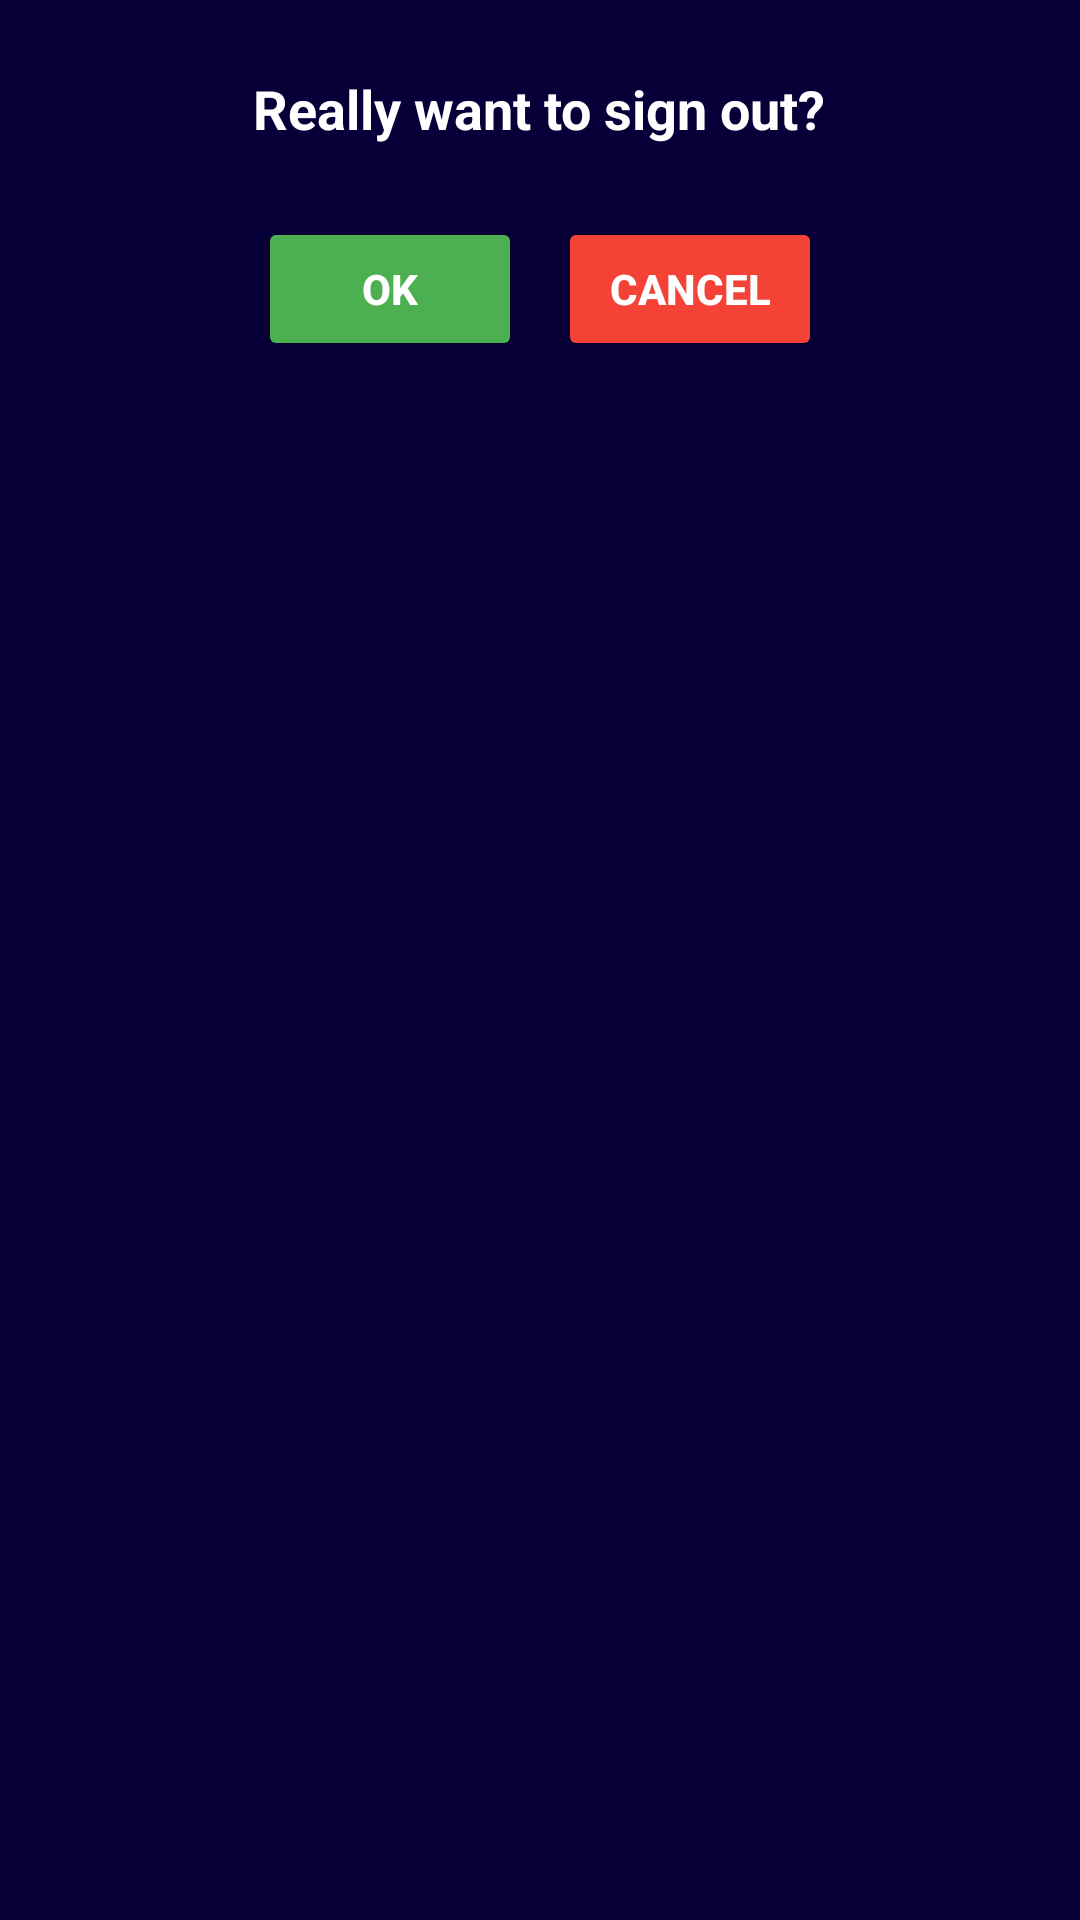

Layout XML and referenced resources for this Android screen:
<!-- AndroidManifest.xml: application theme Theme.FOTTimesApp -->
<!-- res/layout/dialog_sign_out.xml -->
<?xml version="1.0" encoding="utf-8"?>
<LinearLayout xmlns:android="http://schemas.android.com/apk/res/android"
    android:orientation="vertical"
    android:padding="24dp"
    android:background="#070038"
    android:layout_width="match_parent"
    android:layout_height="wrap_content"
    android:gravity="center_horizontal">

    <TextView
        android:id="@+id/dialogMessage"
        android:layout_width="wrap_content"
        android:layout_height="wrap_content"
        android:text="Really want to sign out?"
        android:textColor="#FFFFFF"
        android:textStyle="bold"
        android:textSize="18sp"
        android:layout_marginBottom="24dp" />

    <LinearLayout
        android:layout_width="match_parent"
        android:layout_height="wrap_content"
        android:orientation="horizontal"
        android:gravity="center">

        <Button
            android:id="@+id/okButton"
            android:layout_width="wrap_content"
            android:layout_height="wrap_content"
            android:text="OK"
            android:textStyle="bold"
            android:textColor="#FFFFFF"
            android:backgroundTint="#4CAF50"
            android:layout_marginEnd="12dp" />

        <Button
            android:id="@+id/cancelButton"
            android:layout_width="wrap_content"
            android:layout_height="wrap_content"
            android:text="Cancel"
            android:textStyle="bold"
            android:textColor="#FFFFFF"
            android:backgroundTint="#F44336" />
    </LinearLayout>
</LinearLayout>
<!-- resources referenced by this layout -->
<resources>
  <style name="Theme.FOTTimesApp" parent="Base.Theme.FOTTimesApp" />
  <style name="Base.Theme.FOTTimesApp" parent="Theme.Material3.DayNight.NoActionBar">
          
          
      </style>
</resources>
